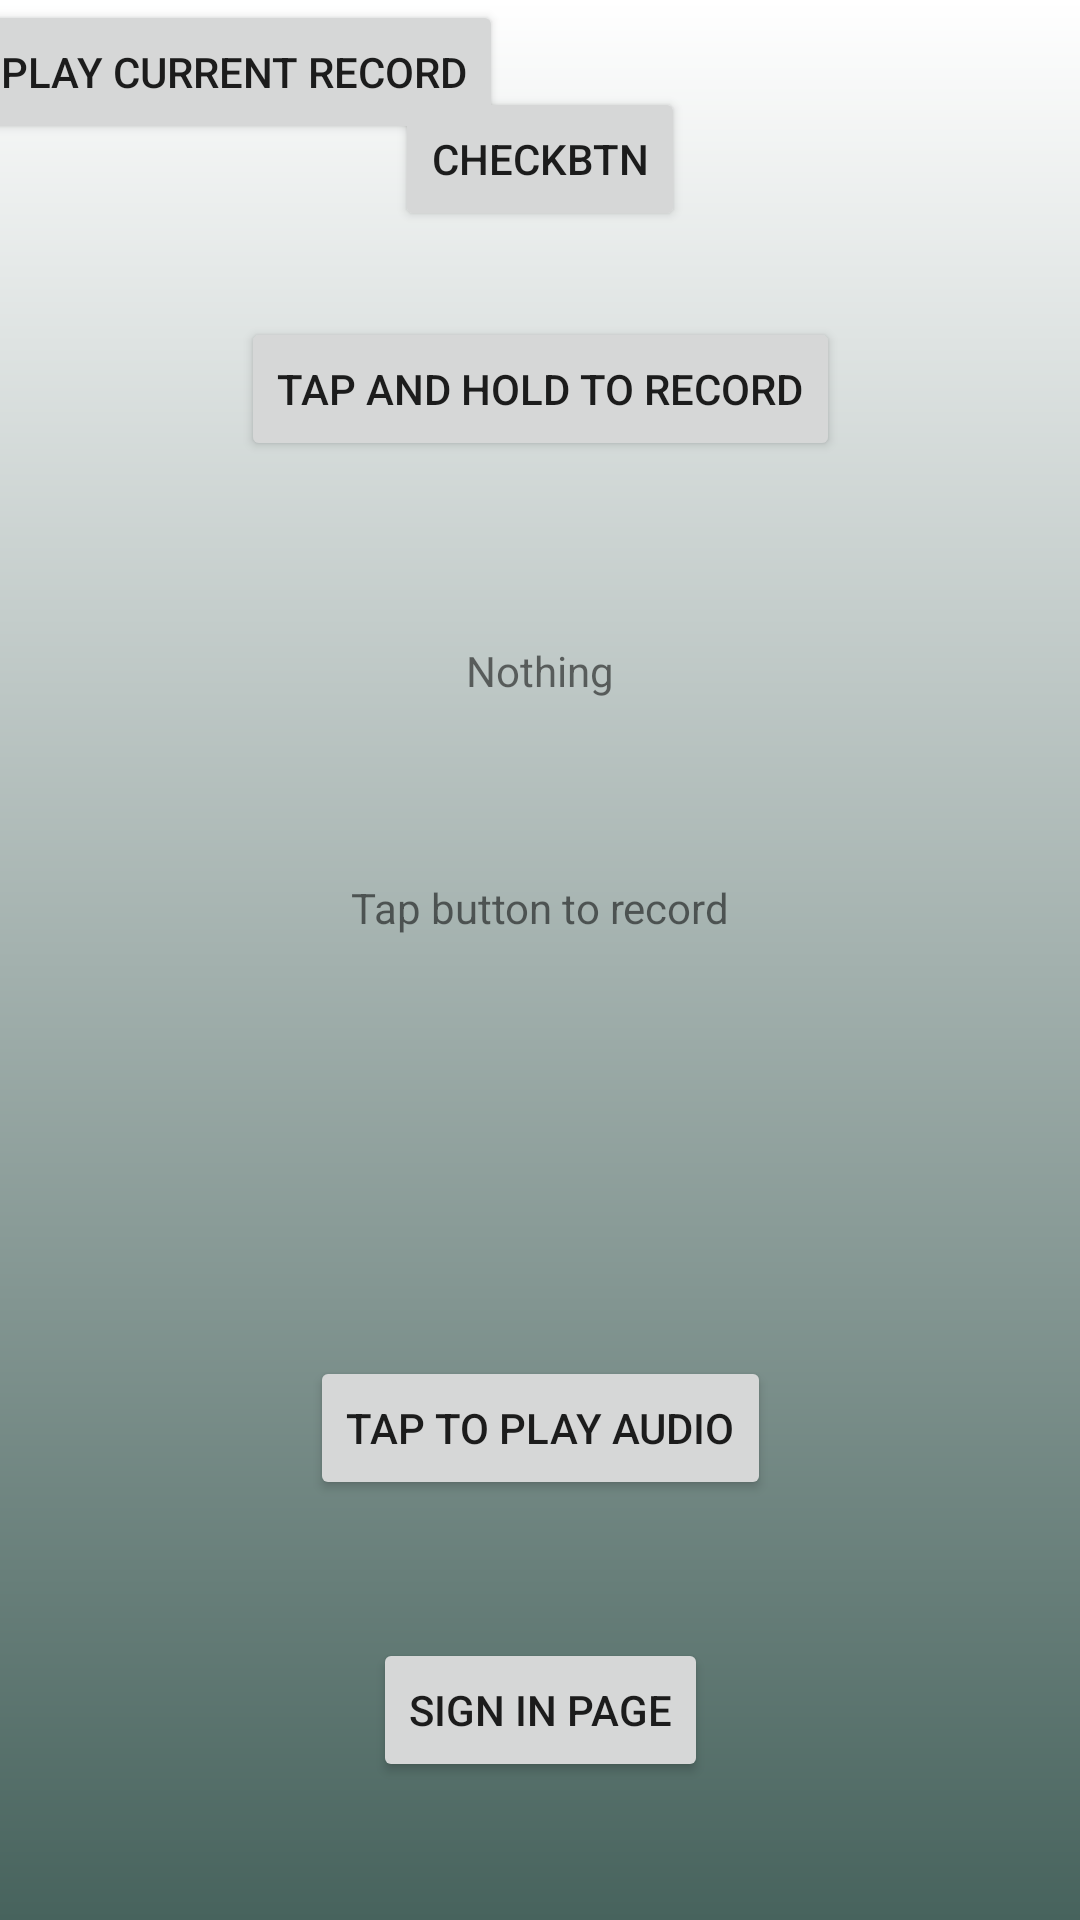

Reconstruct the res/layout file that produces this screen, plus the resources it refers to.
<!-- AndroidManifest.xml: application theme AppTheme -->
<!-- res/layout/activity_home_page_demo.xml -->
<?xml version="1.0" encoding="utf-8"?>
<androidx.constraintlayout.widget.ConstraintLayout xmlns:android="http://schemas.android.com/apk/res/android"
    xmlns:app="http://schemas.android.com/apk/res-auto"
    xmlns:tools="http://schemas.android.com/tools"
    android:layout_width="match_parent"
    android:layout_height="match_parent"
    android:background="@drawable/gradient_background"
    android:layoutDirection="ltr"
    tools:context="com.example.secondproject.HomePageDemo">

    <TextView
        android:id="@+id/recordLabel"
        android:layout_width="wrap_content"
        android:layout_height="wrap_content"
        android:layout_marginBottom="328dp"
        android:text="Tap button to record"
        app:layout_constraintBottom_toBottomOf="parent"
        app:layout_constraintEnd_toEndOf="parent"
        app:layout_constraintStart_toStartOf="parent" />

    <Button
        android:id="@+id/recordBtn"
        android:layout_width="wrap_content"
        android:layout_height="wrap_content"
        android:text="Tap and Hold to record"
        app:layout_constraintBottom_toTopOf="@+id/recordLabel"
        app:layout_constraintEnd_toEndOf="parent"
        app:layout_constraintStart_toStartOf="parent"
        app:layout_constraintTop_toTopOf="parent"
        app:layout_constraintVertical_bias="0.431" />

    <Button
        android:id="@+id/playBtn"
        android:layout_width="wrap_content"
        android:layout_height="wrap_content"
        android:onClick="playBtn_OnClick"
        android:text="Tap to Play audio"
        app:layout_constraintBottom_toBottomOf="parent"
        app:layout_constraintEnd_toEndOf="parent"
        app:layout_constraintStart_toStartOf="parent"
        app:layout_constraintTop_toBottomOf="@+id/recordLabel" />

    <Button
        android:id="@+id/authPageBtn"
        android:layout_width="wrap_content"
        android:layout_height="wrap_content"
        android:onClick="AuthPage"
        android:text="sign in Page"
        app:layout_constraintBottom_toBottomOf="parent"
        app:layout_constraintEnd_toEndOf="parent"
        app:layout_constraintStart_toStartOf="parent"
        app:layout_constraintTop_toBottomOf="@+id/playBtn" />

    <TextView
        android:id="@+id/rView"
        android:layout_width="wrap_content"
        android:layout_height="wrap_content"
        android:text="Nothing"
        app:layout_constraintBottom_toTopOf="@+id/recordLabel"
        app:layout_constraintEnd_toEndOf="parent"
        app:layout_constraintStart_toStartOf="parent"
        app:layout_constraintTop_toBottomOf="@+id/recordBtn" />

    <Button
        android:id="@+id/button_play_current_record"
        android:layout_width="wrap_content"
        android:layout_height="wrap_content"
        android:hint="xxx"
        android:onClick="onClick_play_current_record"
        android:text="Play current Record"
        app:layout_constraintEnd_toStartOf="@+id/rView"
        app:layout_constraintStart_toStartOf="parent"
        tools:layout_editor_absoluteY="261dp" />

    <Button
        android:id="@+id/checkBtn"
        android:layout_width="wrap_content"
        android:layout_height="wrap_content"
        android:onClick="check"
        android:text="checkBtn"
        app:layout_constraintBottom_toTopOf="@+id/recordBtn"
        app:layout_constraintEnd_toEndOf="parent"
        app:layout_constraintStart_toStartOf="parent"
        app:layout_constraintTop_toTopOf="parent" />

</androidx.constraintlayout.widget.ConstraintLayout>
<!-- resources referenced by this layout -->
<resources>
  <!-- drawable gradient_background (drawable) -->
  <?xml version="1.0" encoding="utf-8"?>
  <shape xmlns:android="http://schemas.android.com/apk/res/android"
      android:shape="rectangle">
  
      <gradient
          android:type="linear"
          android:startColor="@color/gunmetal"
          android:endColor="@color/white"
          android:angle="90"/>
  
  </shape>
  <style name="AppTheme" parent="Theme.AppCompat.Light.NoActionBar">
          
          <item name="colorPrimary">@color/colorPrimary</item>
          <item name="colorPrimaryDark">@color/colorPrimaryDark</item>
          <item name="colorAccent">@color/colorAccent</item>
      </style>
  <color name="gunmetal">#47635d</color>
  <color name="white">#FFFFFF</color>
  <color name="colorPrimary">#008577</color>
  <color name="colorPrimaryDark">#00574B</color>
  <color name="colorAccent">#D81B60</color>
</resources>
